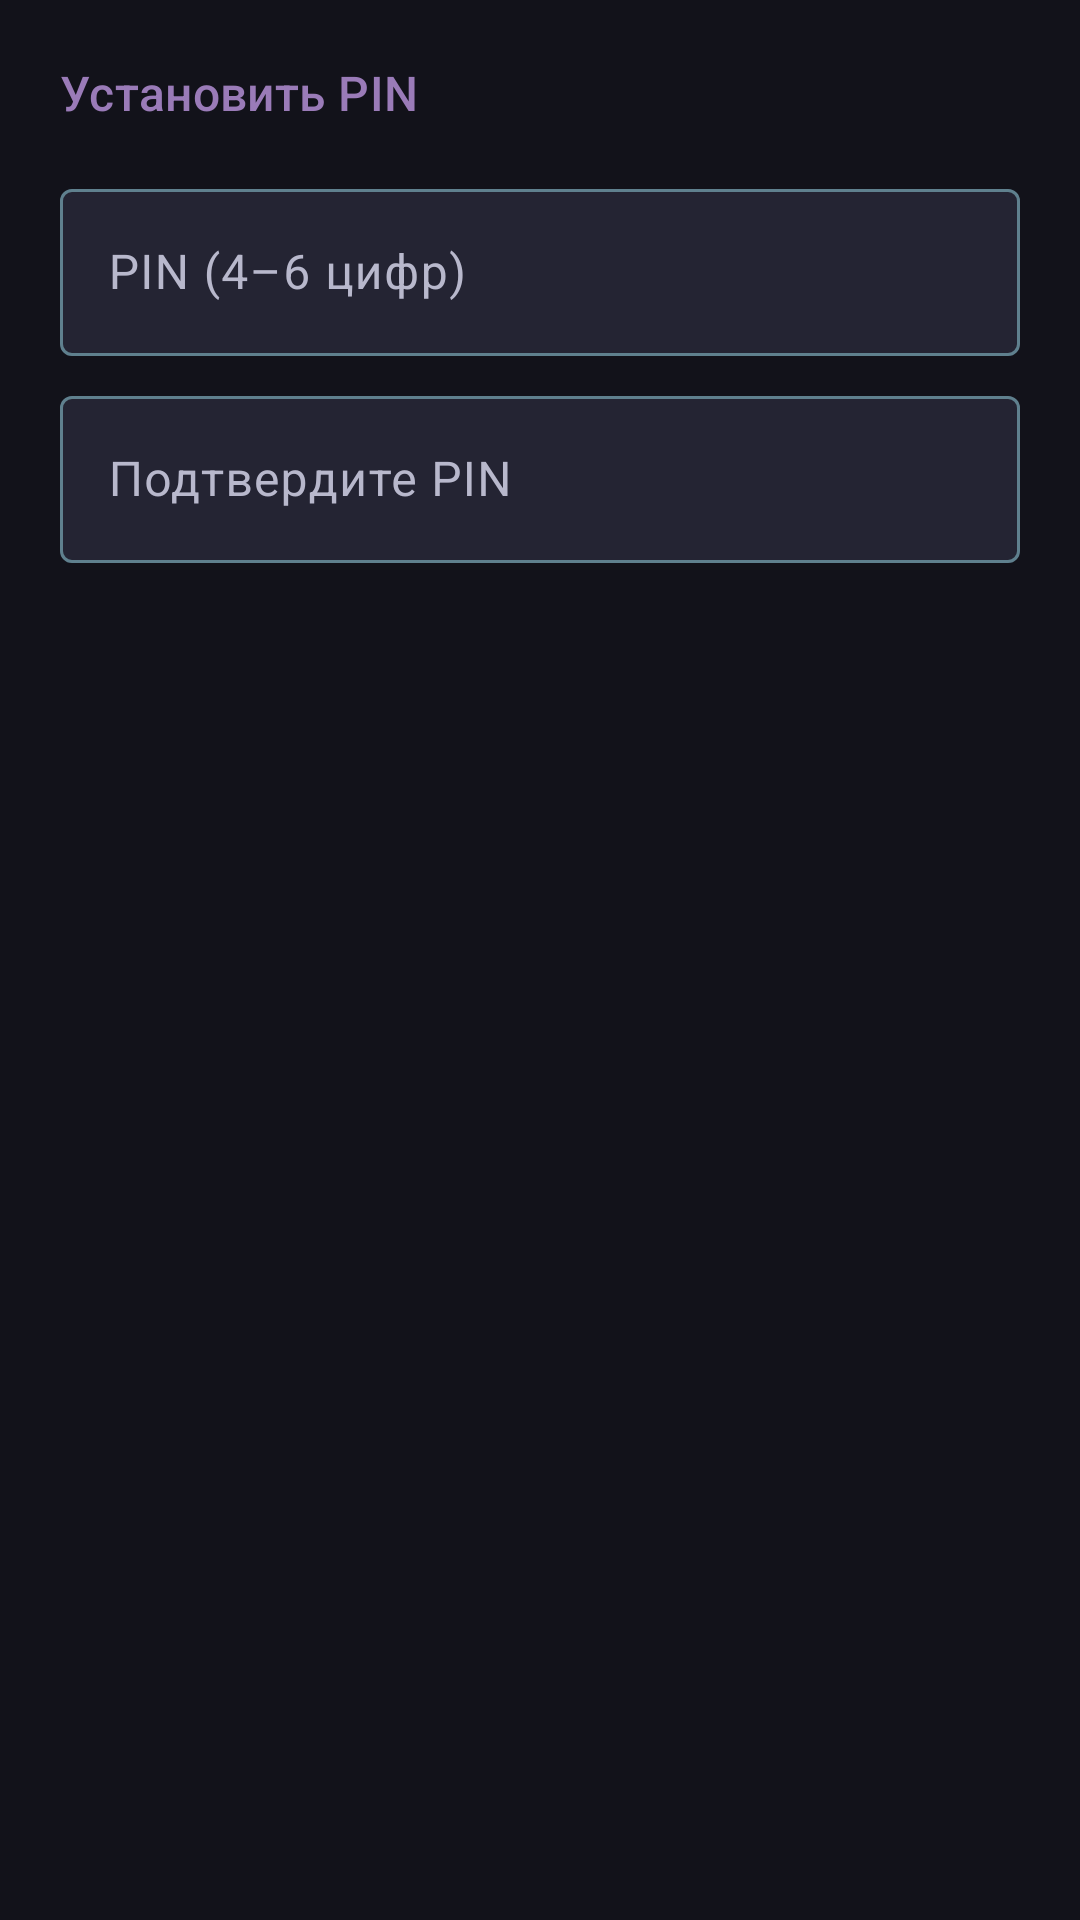

Layout XML and referenced resources for this Android screen:
<!-- AndroidManifest.xml: application theme Theme.Appbllocker -->
<!-- res/layout/dialog_set_password.xml -->
<?xml version="1.0" encoding="utf-8"?>
<LinearLayout xmlns:android="http://schemas.android.com/apk/res/android"
    android:layout_width="match_parent"
    android:layout_height="wrap_content"
    android:orientation="vertical"
    android:padding="20dp">

    <TextView
        android:layout_width="wrap_content"
        android:layout_height="wrap_content"
        android:text="@string/app_password_set"
        android:textAppearance="@style/TextAppearance.Appbllocker.Section" />

    <com.google.android.material.textfield.TextInputLayout
        android:layout_width="match_parent"
        android:layout_height="wrap_content"
        android:layout_marginTop="16dp"
        android:hint="@string/app_password_pin">

        <com.google.android.material.textfield.TextInputEditText
            android:id="@+id/pinInput"
            android:layout_width="match_parent"
            android:layout_height="wrap_content"
            android:inputType="numberPassword"
            android:maxLength="6" />
    </com.google.android.material.textfield.TextInputLayout>

    <com.google.android.material.textfield.TextInputLayout
        android:layout_width="match_parent"
        android:layout_height="wrap_content"
        android:layout_marginTop="8dp"
        android:hint="@string/app_password_pin_confirm">

        <com.google.android.material.textfield.TextInputEditText
            android:id="@+id/pinConfirmInput"
            android:layout_width="match_parent"
            android:layout_height="wrap_content"
            android:inputType="numberPassword"
            android:maxLength="6" />
    </com.google.android.material.textfield.TextInputLayout>

</LinearLayout>
<!-- resources referenced by this layout -->
<resources>
  <string name="app_password_pin">PIN (4–6 цифр)</string>
  <string name="app_password_pin_confirm">Подтвердите PIN</string>
  <string name="app_password_set">Установить PIN</string>
  <style name="TextAppearance.Appbllocker.Section" parent="TextAppearance.Material3.TitleMedium">
  
          <item name="android:textColor">@color/neon_secondary</item>
  
      </style>
  <color name="neon_secondary">#FF9A7BB8</color>
  <color name="button_primary">#FF3A505C</color>
  <color name="button_on_primary">#FFE4EBEF</color>
  <color name="surface_variant">#FF242433</color>
  <color name="neon_primary">#FF7AACBC</color>
  <color name="white">#FFFFFFFF</color>
  <color name="neon_tertiary">#FFD86A9A</color>
  <color name="black">#FF000000</color>
  <color name="background">#FF12121A</color>
  <color name="surface">#FF1A1A26</color>
  <color name="on_surface">#FFE8E8F2</color>
  <color name="on_surface_variant">#FFB8B8CC</color>
  <color name="neon_glow">#457AACBC</color>
  <style name="TextAppearance.Appbllocker.DisplayLarge" parent="TextAppearance.Material3.DisplayLarge">
  
          <item name="android:textColor">@color/on_surface</item>
  
      </style>
  <style name="TextAppearance.Appbllocker.DisplayMedium" parent="TextAppearance.Material3.DisplayMedium">
  
          <item name="android:textColor">@color/on_surface</item>
  
      </style>
  <style name="TextAppearance.Appbllocker.DisplaySmall" parent="TextAppearance.Material3.DisplaySmall">
  
          <item name="android:textColor">@color/on_surface</item>
  
      </style>
  <style name="TextAppearance.Appbllocker.HeadlineLarge" parent="TextAppearance.Material3.HeadlineLarge">
  
          <item name="android:textColor">@color/on_surface</item>
  
      </style>
  <style name="TextAppearance.Appbllocker.HeadlineMedium" parent="TextAppearance.Material3.HeadlineMedium">
  
          <item name="android:textColor">@color/on_surface</item>
  
      </style>
  <style name="TextAppearance.Appbllocker.HeadlineSmall" parent="TextAppearance.Material3.HeadlineSmall">
  
          <item name="android:textColor">@color/on_surface</item>
  
      </style>
  <style name="TextAppearance.Appbllocker.TitleLarge" parent="TextAppearance.Material3.TitleLarge">
  
          <item name="android:textColor">@color/on_surface</item>
  
      </style>
  <style name="TextAppearance.Appbllocker.TitleMedium" parent="TextAppearance.Material3.TitleMedium">
  
          <item name="android:textColor">@color/on_surface</item>
  
      </style>
  <style name="TextAppearance.Appbllocker.TitleSmall" parent="TextAppearance.Material3.TitleSmall">
  
          <item name="android:textColor">@color/on_surface</item>
  
      </style>
  <style name="TextAppearance.Appbllocker.BodyLarge" parent="TextAppearance.Material3.BodyLarge">
  
          <item name="android:textColor">@color/on_surface</item>
  
      </style>
  <style name="TextAppearance.Appbllocker.BodyMedium" parent="TextAppearance.Material3.BodyMedium">
  
          <item name="android:textColor">@color/on_surface</item>
  
      </style>
  <style name="TextAppearance.Appbllocker.BodySmall" parent="TextAppearance.Material3.BodySmall">
  
          <item name="android:textColor">@color/on_surface_variant</item>
  
      </style>
  <style name="TextAppearance.Appbllocker.LabelLarge" parent="TextAppearance.Material3.LabelLarge">
  
          <item name="android:textColor">@color/on_surface</item>
  
      </style>
  <style name="TextAppearance.Appbllocker.LabelMedium" parent="TextAppearance.Material3.LabelMedium">
  
          <item name="android:textColor">@color/on_surface_variant</item>
  
      </style>
  <style name="TextAppearance.Appbllocker.LabelSmall" parent="TextAppearance.Material3.LabelSmall">
  
          <item name="android:textColor">@color/on_surface_variant</item>
  
      </style>
  <style name="Widget.Appbllocker.Switch" parent="Widget.Material3.CompoundButton.MaterialSwitch">
  
          <item name="thumbTint">@color/neon_primary</item>
  
          <item name="trackTint">@color/surface_variant</item>
  
      </style>
</resources>
